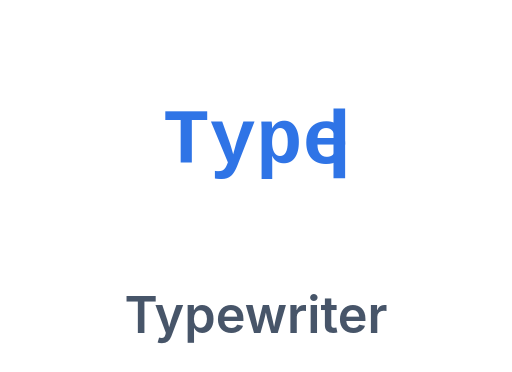
t = 0.00 s
t = 0.13 s: frame unchanged from t = 0.00 s, image omitted
t = 0.38 s: frame unchanged from t = 0.00 s, image omitted
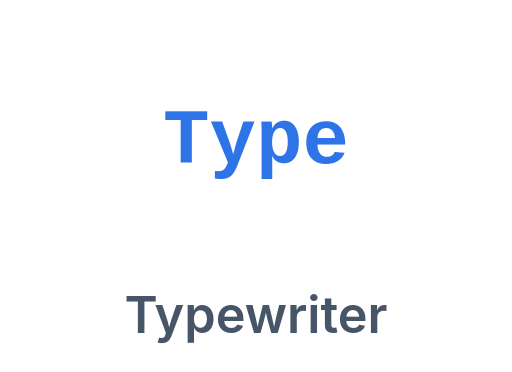
t = 0.50 s
t = 0.63 s: frame unchanged from t = 0.50 s, image omitted
t = 0.88 s: frame unchanged from t = 0.50 s, image omitted

The animated SVG that drew these frames (rendered in a browser with its animation timeline set to each time). Animation: 1 CSS @keyframes rule; one cycle of 1.00 s, repeats indefinitely.

<svg xmlns="http://www.w3.org/2000/svg" viewBox="0 0 132 96"><style>.c{animation:c 1s step-end infinite}@keyframes c{50%{opacity:0}}</style><g font-family="monospace" font-size="20" font-weight="700" fill="#2f74e6"><text x="42" y="42">Type</text><rect class="c" x="86" y="28" width="3" height="18" fill="#2f74e6"/></g><text x="66" y="86" text-anchor="middle" font-family="-apple-system,Segoe UI,Roboto,Helvetica,Arial,sans-serif" font-size="13" font-weight="600" fill="#475569">Typewriter</text></svg>
